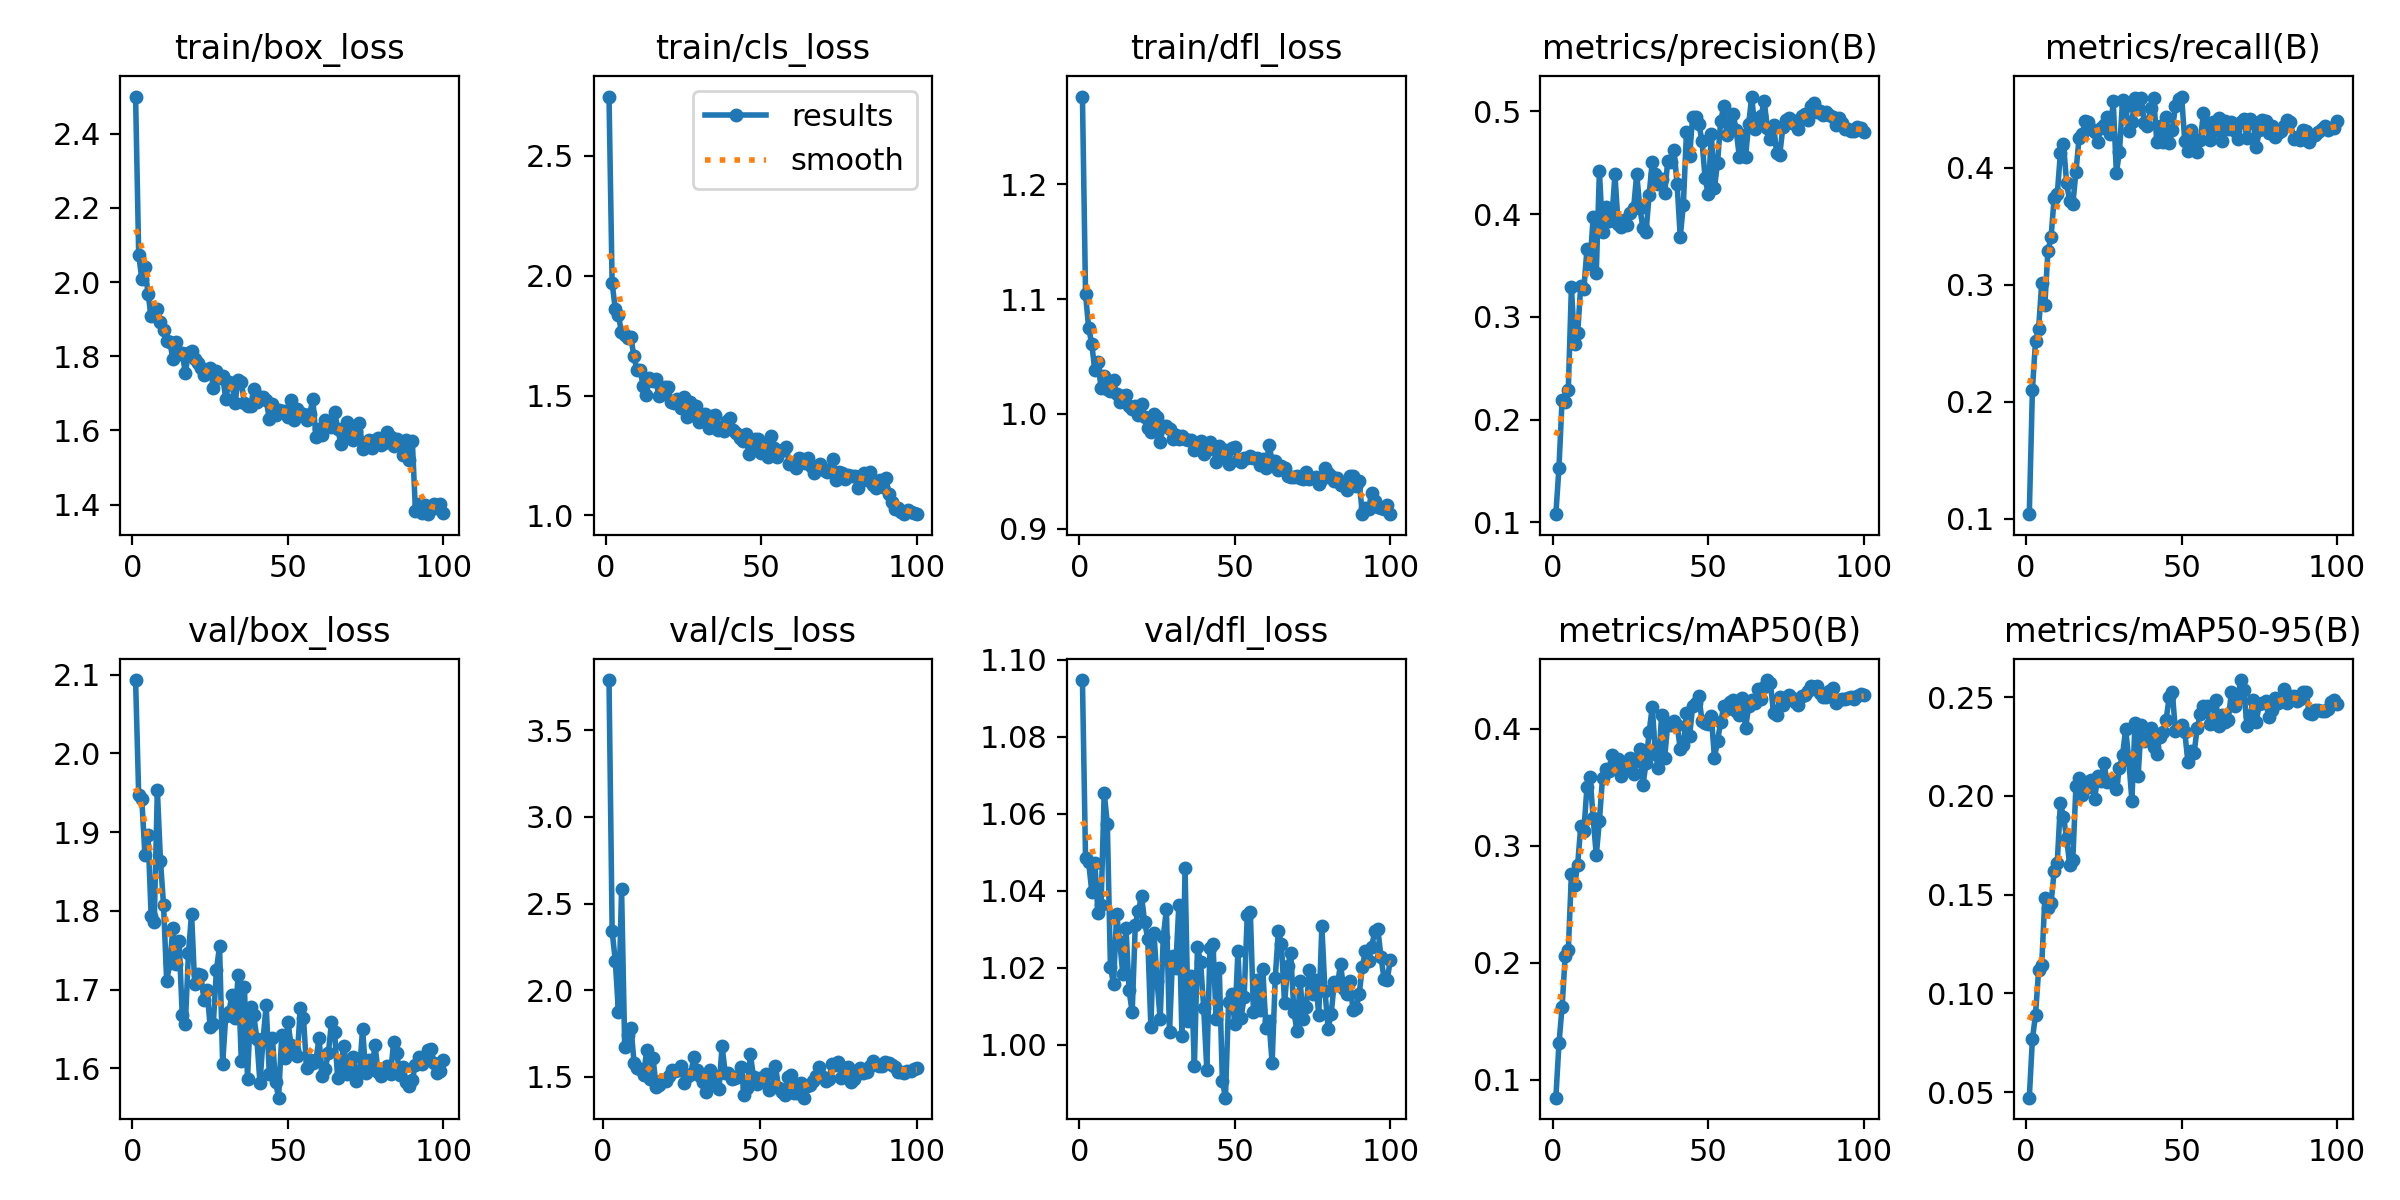

Values plotted in this chart, from the file beside it:
epoch, time, train/box_loss, train/cls_loss, train/dfl_loss, metrics/precision(B), metrics/recall(B), metrics/mAP50(B), metrics/mAP50-95(B), val/box_loss, val/cls_loss, val/dfl_loss, lr/pg0, lr/pg1, lr/pg2
1, 201.8, 2.5, 2.747, 1.276, 0.108, 0.1038, 0.0845, 0.04722, 2.093, inf, 1.095, 0.06773, 0.0003259, 0.0003259
2, 377.4, 2.073, 1.969, 1.104, 0.1534, 0.2099, 0.1309, 0.07672, 1.947, 3.789, 1.048, 0.03473, 0.0006591, 0.0006591
3, 556.8, 2.008, 1.862, 1.075, 0.2192, 0.2516, 0.162, 0.0892, 1.942, 2.339, 1.048, 0.001732, 0.0009916, 0.0009916
4, 753, 2.04, 1.835, 1.061, 0.2167, 0.2624, 0.2056, 0.1117, 1.871, 2.171, 1.04, 0.0009978, 0.0009978, 0.0009978
5, 1006, 1.969, 1.766, 1.038, 0.229, 0.3013, 0.2104, 0.1144, 1.896, 1.875, 1.047, 0.0009961, 0.0009961, 0.0009961
6, 1214, 1.908, 1.752, 1.045, 0.3292, 0.2828, 0.2755, 0.1482, 1.794, 2.583, 1.034, 0.0009939, 0.0009939, 0.0009939
7, 1405, 1.927, 1.74, 1.023, 0.2739, 0.3289, 0.2662, 0.1434, 1.786, 1.671, 1.036, 0.0009912, 0.0009912, 0.0009912
8, 1654, 1.928, 1.745, 1.033, 0.2839, 0.3403, 0.2835, 0.1457, 1.954, 1.74, 1.065, 0.0009881, 0.0009881, 0.0009881
9, 1817, 1.893, 1.665, 1.022, 0.3298, 0.3743, 0.3164, 0.1619, 1.864, 1.783, 1.058, 0.0009844, 0.0009844, 0.0009844
10, 1985, 1.87, 1.604, 1.02, 0.3271, 0.3774, 0.3124, 0.1663, 1.807, 1.578, 1.02, 0.0009803, 0.0009803, 0.0009803
11, 2147, 1.842, 1.607, 1.03, 0.3658, 0.4121, 0.3499, 0.1962, 1.711, 1.549, 1.016, 0.0009758, 0.0009758, 0.0009758
12, 2329, 1.84, 1.539, 1.017, 0.3517, 0.4202, 0.3591, 0.1896, 1.733, 1.547, 1.034, 0.0009707, 0.0009707, 0.0009707
13, 2508, 1.793, 1.504, 1.01, 0.3974, 0.387, 0.3233, 0.1786, 1.778, 1.511, 1.027, 0.0009652, 0.0009652, 0.0009652
14, 2696, 1.839, 1.574, 1.015, 0.3426, 0.3711, 0.2918, 0.1652, 1.732, 1.654, 1.018, 0.0009593, 0.0009593, 0.0009593
15, 2911, 1.805, 1.562, 1.016, 0.4421, 0.3686, 0.3211, 0.1676, 1.762, 1.489, 1.03, 0.0009529, 0.0009529, 0.0009529
16, 3106, 1.809, 1.568, 1.007, 0.3823, 0.3962, 0.3579, 0.2052, 1.668, 1.611, 1.014, 0.000946, 0.000946, 0.000946
17, 3305, 1.754, 1.5, 1.004, 0.4065, 0.4251, 0.3657, 0.2091, 1.656, 1.444, 1.008, 0.0009388, 0.0009388, 0.0009388
18, 3532, 1.81, 1.505, 1.007, 0.3928, 0.4286, 0.3637, 0.2003, 1.746, 1.452, 1.031, 0.0009311, 0.0009311, 0.0009311
19, 3728, 1.815, 1.536, 0.9995, 0.3951, 0.4396, 0.3777, 0.2069, 1.797, 1.48, 1.035, 0.0009229, 0.0009229, 0.0009229
20, 3910, 1.793, 1.534, 1.009, 0.4386, 0.4389, 0.3688, 0.2045, 1.707, 1.476, 1.039, 0.0009144, 0.0009144, 0.0009144
21, 4096, 1.782, 1.474, 0.997, 0.3906, 0.4326, 0.3744, 0.2081, 1.719, 1.504, 1.032, 0.0009055, 0.0009055, 0.0009055
22, 4309, 1.768, 1.47, 0.9875, 0.3875, 0.4303, 0.3596, 0.1983, 1.718, 1.54, 1.028, 0.0008961, 0.0008961, 0.0008961
23, 4493, 1.751, 1.484, 0.9847, 0.3943, 0.4219, 0.3664, 0.2101, 1.686, 1.533, 1.005, 0.0008864, 0.0008864, 0.0008864
24, 4762, 1.757, 1.449, 0.9997, 0.3891, 0.4338, 0.3694, 0.2076, 1.699, 1.537, 1.029, 0.0008763, 0.0008763, 0.0008763
25, 4904, 1.769, 1.495, 0.9975, 0.4008, 0.4364, 0.3748, 0.2167, 1.652, 1.561, 1.017, 0.0008658, 0.0008658, 0.0008658
26, 5089, 1.716, 1.409, 0.9753, 0.4055, 0.4431, 0.3616, 0.207, 1.657, 1.467, 1.007, 0.000855, 0.000855, 0.000855
27, 5282, 1.76, 1.474, 0.9891, 0.4392, 0.429, 0.3727, 0.2076, 1.725, 1.507, 1.028, 0.0008439, 0.0008439, 0.0008439
28, 5451, 1.742, 1.419, 0.9891, 0.4061, 0.4565, 0.3828, 0.2077, 1.755, 1.516, 1.035, 0.0008323, 0.0008323, 0.0008323
29, 5683, 1.746, 1.454, 0.9873, 0.3865, 0.3956, 0.3519, 0.2034, 1.606, 1.613, 1.003, 0.0008205, 0.0008205, 0.0008205
30, 5886, 1.685, 1.388, 0.9781, 0.3823, 0.4133, 0.3703, 0.214, 1.666, 1.538, 1.023, 0.0008084, 0.0008084, 0.0008084
31, 6123, 1.729, 1.401, 0.9818, 0.419, 0.4577, 0.3973, 0.2208, 1.672, 1.506, 1.02, 0.000796, 0.000796, 0.000796
32, 6335, 1.724, 1.422, 0.9779, 0.451, 0.4525, 0.4186, 0.2339, 1.693, 1.472, 1.036, 0.0007832, 0.0007832, 0.0007832
33, 6496, 1.675, 1.365, 0.9809, 0.4393, 0.4314, 0.3785, 0.2181, 1.664, 1.413, 1.002, 0.0007702, 0.0007702, 0.0007702
34, 6719, 1.737, 1.413, 0.9779, 0.4291, 0.4393, 0.3661, 0.1975, 1.719, 1.539, 1.046, 0.000757, 0.000757, 0.000757
35, 6949, 1.732, 1.418, 0.9776, 0.4341, 0.4598, 0.4118, 0.2372, 1.609, 1.47, 1.006, 0.0007435, 0.0007435, 0.0007435
36, 7115, 1.673, 1.356, 0.9769, 0.4205, 0.4502, 0.3753, 0.21, 1.703, 1.506, 1.018, 0.0007297, 0.0007297, 0.0007297
37, 7305, 1.666, 1.369, 0.9684, 0.452, 0.4597, 0.4051, 0.2361, 1.587, 1.43, 0.9944, 0.0007158, 0.0007158, 0.0007158
38, 7481, 1.666, 1.353, 0.9744, 0.4507, 0.438, 0.4028, 0.2277, 1.678, 1.679, 1.025, 0.0007016, 0.0007016, 0.0007016
39, 7673, 1.711, 1.394, 0.9762, 0.4623, 0.4353, 0.4062, 0.2293, 1.668, 1.521, 1.022, 0.0006872, 0.0006872, 0.0006872
40, 7890, 1.678, 1.406, 0.9648, 0.429, 0.4506, 0.4032, 0.2344, 1.637, 1.521, 1.01, 0.0006727, 0.0006727, 0.0006727
41, 8038, 1.691, 1.356, 0.9689, 0.3778, 0.4598, 0.3827, 0.2247, 1.581, 1.486, 0.9935, 0.000658, 0.000658, 0.000658
42, 8215, 1.689, 1.345, 0.9755, 0.409, 0.4223, 0.3859, 0.2214, 1.637, 1.495, 1.025, 0.0006431, 0.0006431, 0.0006431
43, 8397, 1.682, 1.321, 0.9717, 0.4796, 0.4356, 0.4131, 0.2301, 1.68, 1.505, 1.026, 0.0006281, 0.0006281, 0.0006281
44, 8642, 1.632, 1.312, 0.9586, 0.4564, 0.4223, 0.3933, 0.2323, 1.593, 1.56, 1.007, 0.000613, 0.000613, 0.000613
45, 8785, 1.672, 1.338, 0.9724, 0.4949, 0.4432, 0.4194, 0.2386, 1.638, 1.397, 1.02, 0.0005978, 0.0005978, 0.0005978
46, 8948, 1.642, 1.258, 0.9632, 0.4944, 0.4208, 0.4221, 0.2501, 1.583, 1.437, 0.9905, 0.0005824, 0.0005824, 0.0005824
47, 9143, 1.656, 1.287, 0.9686, 0.4877, 0.4318, 0.4276, 0.2525, 1.563, 1.631, 0.9863, 0.000567, 0.000567, 0.000567
48, 9333, 1.651, 1.319, 0.9566, 0.4709, 0.4527, 0.4067, 0.2329, 1.643, 1.502, 1.011, 0.0005516, 0.0005516, 0.0005516
49, 9511, 1.653, 1.32, 0.9707, 0.4351, 0.4584, 0.4052, 0.2342, 1.613, 1.458, 1.013, 0.0005361, 0.0005361, 0.0005361
50, 9683, 1.636, 1.262, 0.971, 0.4191, 0.4607, 0.4039, 0.2357, 1.659, 1.495, 1.006, 0.0005205, 0.0005205, 0.0005205
51, 9876, 1.681, 1.301, 0.9597, 0.4779, 0.4223, 0.4107, 0.2325, 1.629, 1.481, 1.024, 0.000505, 0.000505, 0.000505
52, 10074, 1.629, 1.244, 0.9584, 0.4257, 0.4142, 0.3751, 0.2173, 1.623, 1.517, 1.007, 0.0004895, 0.0004895, 0.0004895
53, 10243, 1.657, 1.332, 0.9614, 0.4501, 0.4325, 0.3897, 0.2229, 1.616, 1.423, 1.012, 0.0004739, 0.0004739, 0.0004739
54, 10433, 1.646, 1.281, 0.962, 0.4903, 0.4245, 0.4053, 0.2216, 1.677, 1.444, 1.034, 0.0004584, 0.0004584, 0.0004584
55, 10815, 1.643, 1.245, 0.9632, 0.5049, 0.4131, 0.4193, 0.2344, 1.663, 1.561, 1.034, 0.000443, 0.000443, 0.000443
56, 11023, 1.628, 1.267, 0.962, 0.4772, 0.4235, 0.4166, 0.2415, 1.6, 1.436, 1.009, 0.0004276, 0.0004276, 0.0004276
57, 11231, 1.644, 1.271, 0.962, 0.487, 0.4463, 0.4232, 0.2458, 1.611, 1.412, 1.017, 0.0004122, 0.0004122, 0.0004122
58, 11381, 1.684, 1.287, 0.9557, 0.4975, 0.4359, 0.4244, 0.2455, 1.607, 1.395, 1.009, 0.000397, 0.000397, 0.000397
59, 11522, 1.584, 1.214, 0.9604, 0.4817, 0.4236, 0.4152, 0.2366, 1.611, 1.497, 1.02, 0.0003819, 0.0003819, 0.0003819
60, 11718, 1.605, 1.215, 0.9527, 0.4557, 0.4388, 0.4118, 0.2368, 1.638, 1.508, 1.004, 0.0003669, 0.0003669, 0.0003669
... 40 more rows
